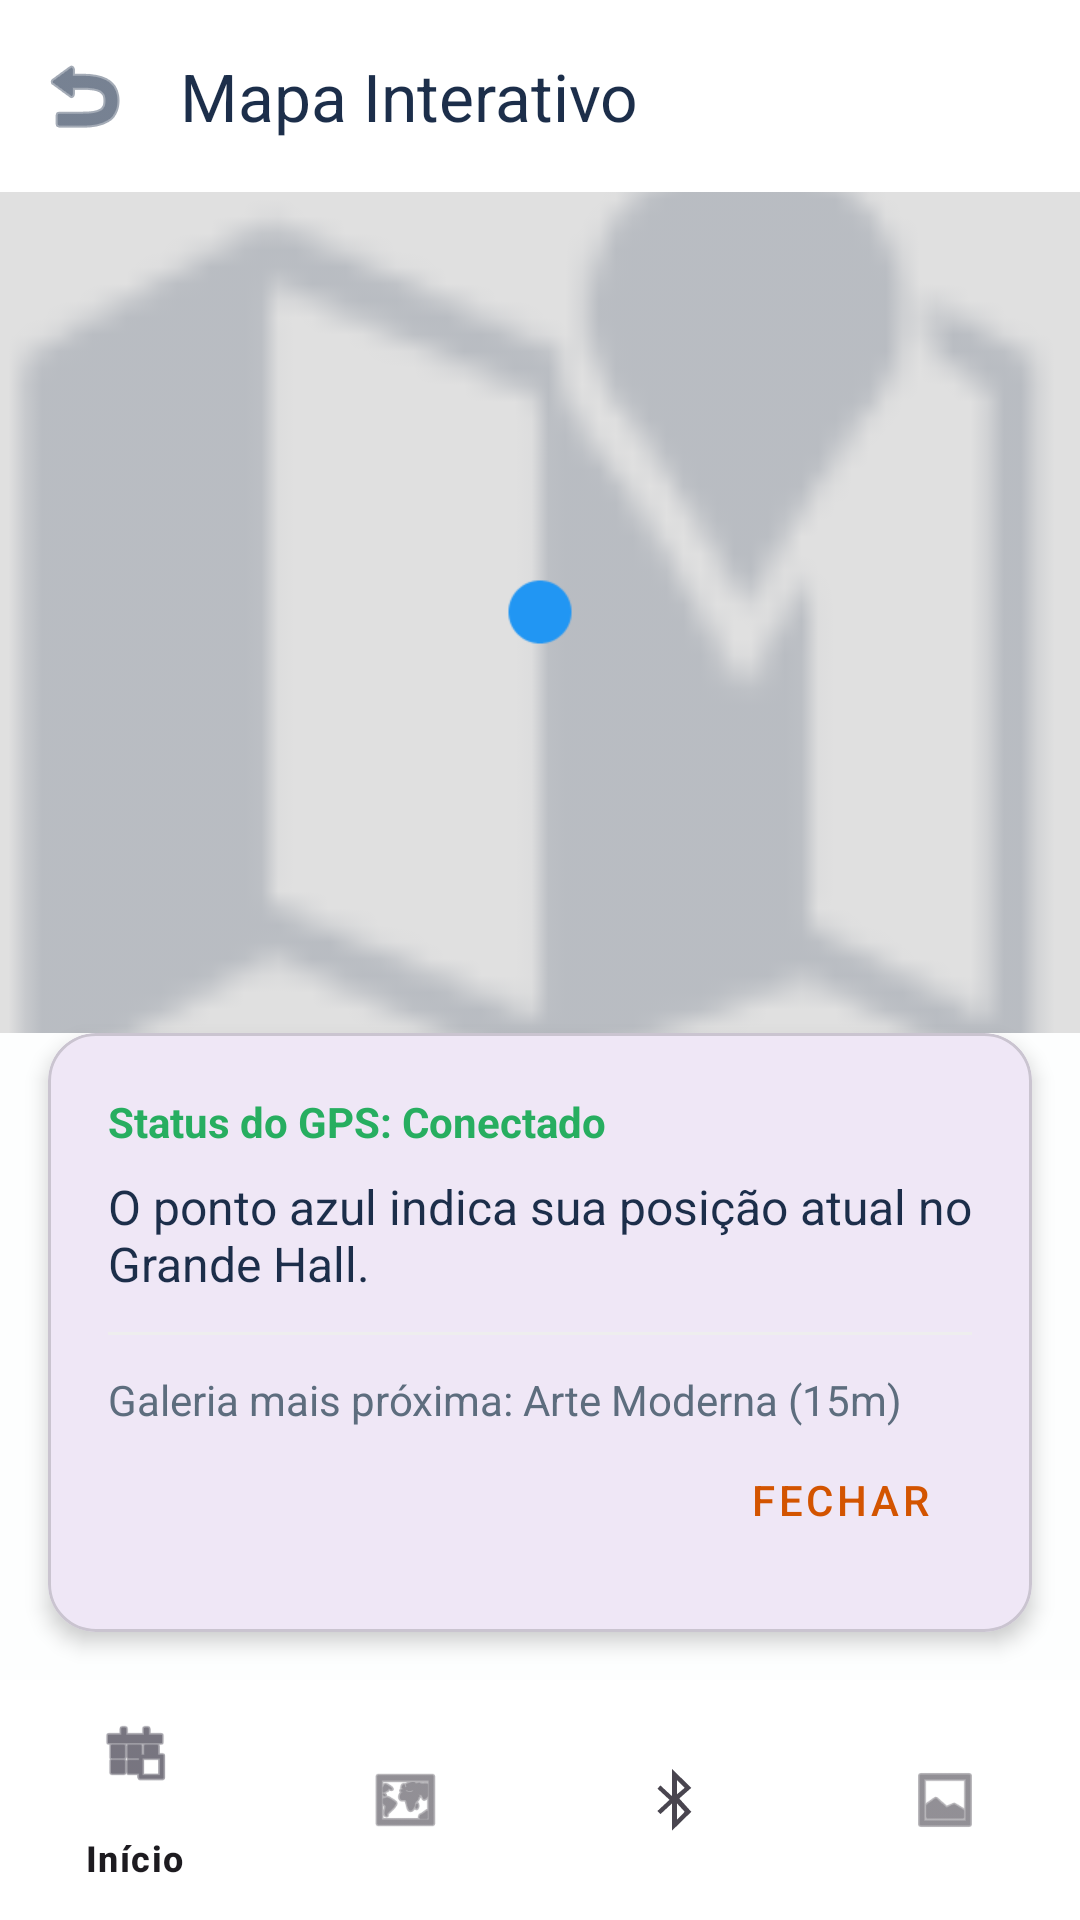

The Android layout XML behind this screen, and the referenced resources:
<!-- AndroidManifest.xml: application theme Theme.Museu -->
<!-- res/layout/activity_map.xml -->
<?xml version="1.0" encoding="utf-8"?>
<androidx.constraintlayout.widget.ConstraintLayout xmlns:android="http://schemas.android.com/apk/res/android"
    xmlns:app="http://schemas.android.com/apk/res-auto"
    android:layout_width="match_parent"
    android:layout_height="match_parent"
    android:background="@color/museum_bg">

    <com.google.android.material.appbar.AppBarLayout
        android:id="@+id/appBarLayout"
        android:layout_width="match_parent"
        android:layout_height="wrap_content"
        android:background="@color/museum_surface"
        app:layout_constraintTop_toTopOf="parent">

        <com.google.android.material.appbar.MaterialToolbar
            android:id="@+id/toolbarMap"
            android:layout_width="match_parent"
            android:layout_height="?attr/actionBarSize"
            app:title="@string/map"
            app:titleTextColor="@color/museum_primary"
            app:navigationIcon="@android:drawable/ic_menu_revert"
            app:navigationIconTint="@color/museum_primary" />

    </com.google.android.material.appbar.AppBarLayout>

    <FrameLayout
        android:id="@+id/mapContainer"
        android:layout_width="match_parent"
        android:layout_height="0dp"
        android:background="#E0E0E0"
        app:layout_constraintBottom_toTopOf="@+id/infoCard"
        app:layout_constraintTop_toBottomOf="@id/appBarLayout">

        <ImageView
            android:layout_width="match_parent"
            android:layout_height="match_parent"
            android:scaleType="centerCrop"
            android:src="@android:drawable/ic_dialog_map"
            app:tint="@color/museum_primary"
            android:alpha="0.2"
            android:contentDescription="@string/map_bg_desc" />

        
        <ImageView
            android:layout_width="24dp"
            android:layout_height="24dp"
            android:layout_gravity="center"
            android:src="@android:drawable/presence_online"
            app:tint="#2196F3"
            android:contentDescription="@string/user_loc_desc" />

        <ImageView
            android:id="@+id/imageView"
            android:layout_width="wrap_content"
            android:layout_height="wrap_content"
            app:srcCompat="@drawable/mapa_interno_ilustrado_do_museu" />

    </FrameLayout>

    <com.google.android.material.card.MaterialCardView
        android:id="@+id/infoCard"
        android:layout_width="match_parent"
        android:layout_height="wrap_content"
        android:layout_margin="16dp"
        app:cardCornerRadius="16dp"
        app:cardElevation="4dp"
        app:layout_constraintBottom_toTopOf="@+id/bottom_navigation">

        <LinearLayout
            android:layout_width="match_parent"
            android:layout_height="wrap_content"
            android:orientation="vertical"
            android:padding="20dp">

            <TextView
                android:layout_width="wrap_content"
                android:layout_height="wrap_content"
                android:text="@string/gps_connected"
                android:textColor="@color/success_green"
                android:textSize="14sp"
                android:textStyle="bold" />

            <TextView
                android:layout_width="wrap_content"
                android:layout_height="wrap_content"
                android:layout_marginTop="8dp"
                android:text="@string/map_instruction"
                android:textColor="@color/museum_text_primary"
                android:textSize="16sp" />

            <View
                android:layout_width="match_parent"
                android:layout_height="1dp"
                android:layout_marginVertical="12dp"
                android:background="#EEEEEE" />

            <TextView
                android:layout_width="wrap_content"
                android:layout_height="wrap_content"
                android:text="@string/nearest_gallery"
                android:textColor="@color/museum_text_secondary"
                android:textSize="14sp" />

            <Button
                android:id="@+id/btnBack"
                style="@style/Widget.MaterialComponents.Button.TextButton"
                android:layout_width="wrap_content"
                android:layout_height="wrap_content"
                android:layout_gravity="end"
                android:text="@string/close"
                android:textColor="@color/museum_accent" />

        </LinearLayout>
    </com.google.android.material.card.MaterialCardView>

    <com.google.android.material.bottomnavigation.BottomNavigationView
        android:id="@+id/bottom_navigation"
        android:layout_width="match_parent"
        android:layout_height="wrap_content"
        android:background="@color/museum_surface"
        app:layout_constraintBottom_toBottomOf="parent"
        app:menu="@menu/bottom_nav_menu" />

</androidx.constraintlayout.widget.ConstraintLayout>
<!-- resources referenced by this layout -->
<resources>
  <color name="museum_accent">#D35400</color>
  <color name="museum_bg">#FDFEFE</color>
  <color name="museum_primary">#1C2E4A</color>
  <color name="museum_surface">#FFFFFF</color>
  <color name="museum_text_primary">#1C2E4A</color>
  <color name="museum_text_secondary">#5D6D7E</color>
  <color name="success_green">#27AE60</color>
  <string name="close">Fechar</string>
  <string name="gps_connected">Status do GPS: Conectado</string>
  <string name="map">Mapa Interativo</string>
  <string name="map_bg_desc">Padrão de fundo do mapa</string>
  <string name="map_instruction">O ponto azul indica sua posição atual no Grande Hall.</string>
  <string name="nearest_gallery">Galeria mais próxima: Arte Moderna (15m)</string>
  <string name="user_loc_desc">Sua localização</string>
  <style name="Theme.Museu" parent="Base.Theme.Museu" />
  <style name="Base.Theme.Museu" parent="Theme.Material3.DayNight.NoActionBar">
          
          
      </style>
</resources>
